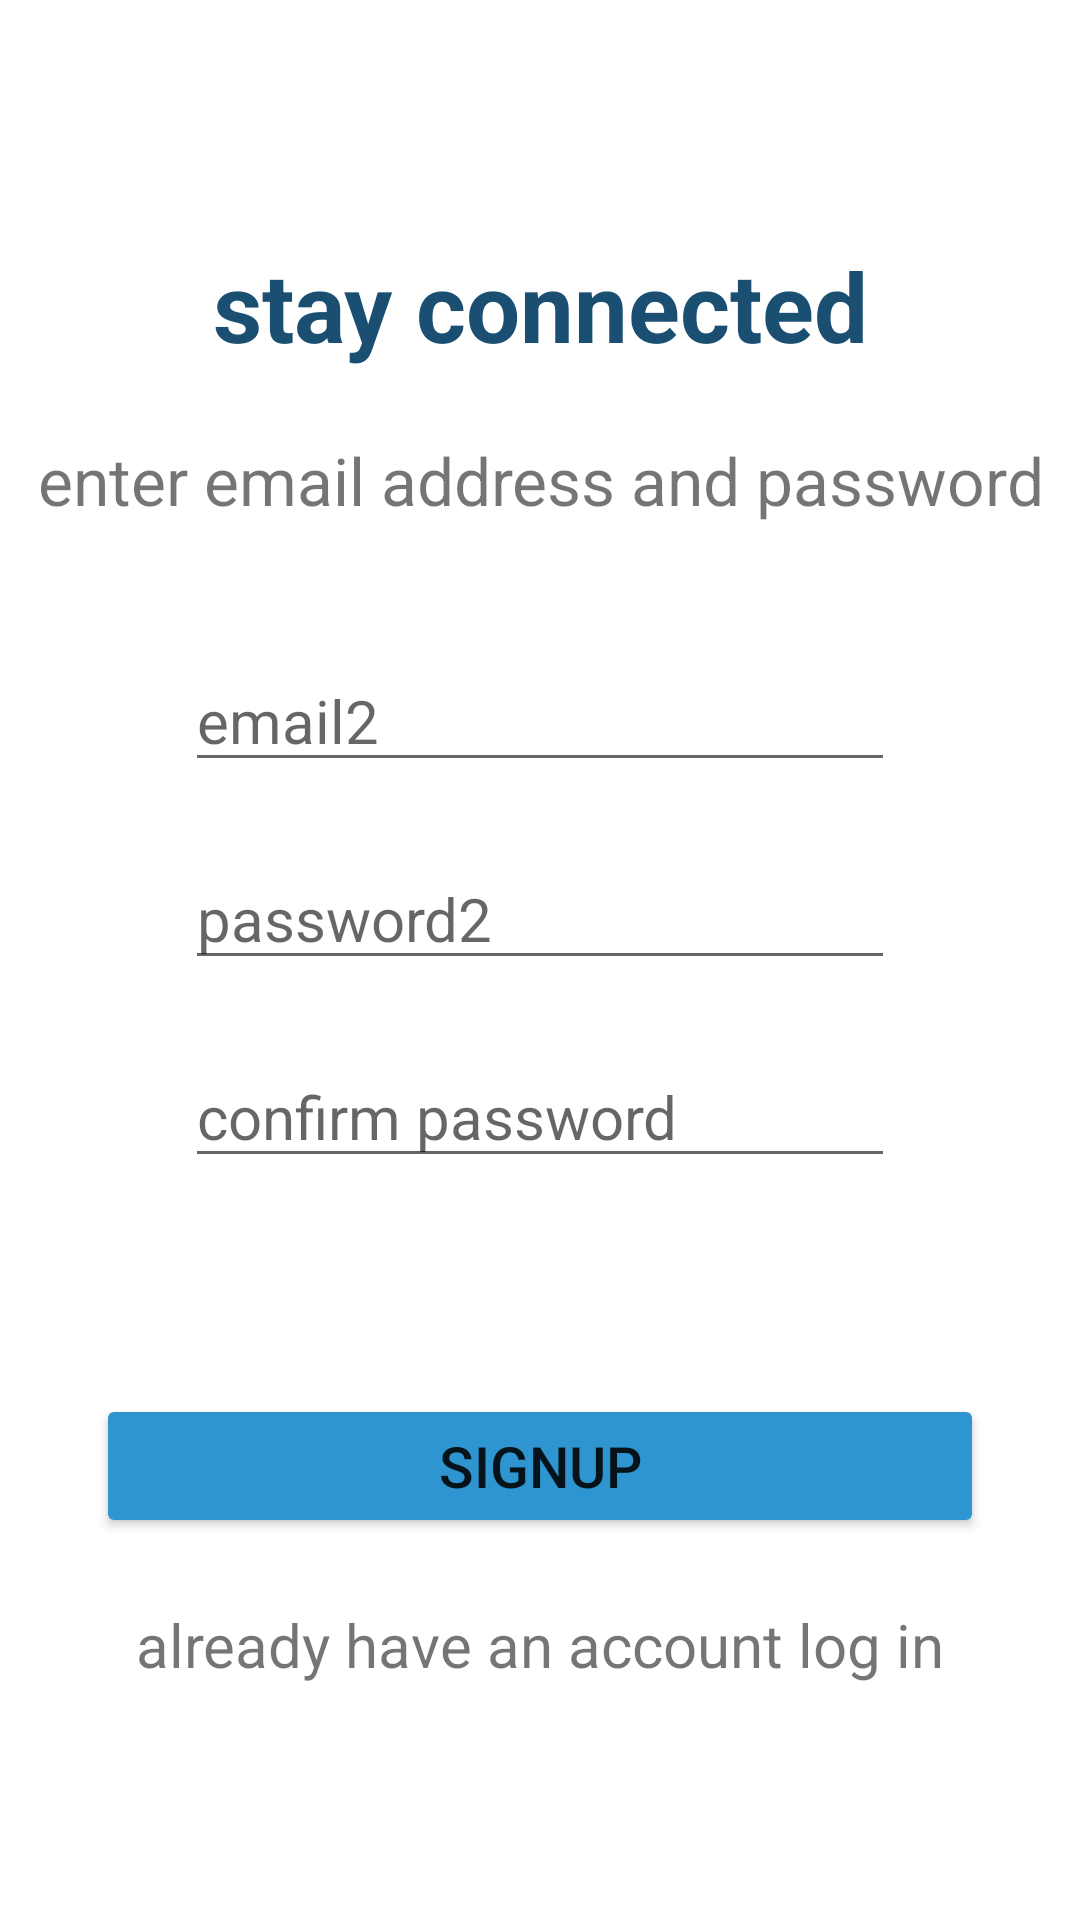

Produce the Android XML layout that renders to this screen, including the resource entries it uses.
<!-- AndroidManifest.xml: application theme Theme.ConsAssessment -->
<!-- res/layout/activity_main.xml -->
<?xml version="1.0" encoding="utf-8"?>
<LinearLayout xmlns:android="http://schemas.android.com/apk/res/android"
    xmlns:app="http://schemas.android.com/apk/res-auto"
    xmlns:tools="http://schemas.android.com/tools"
    android:layout_width="match_parent"
    android:layout_height="match_parent"
    tools:context=".MainActivity"
    android:background="@drawable/img_2"
    android:orientation="vertical"
    android:gravity="center">

    <TextView
        android:id="@+id/textView6"
        style="@style/TextAppearance.AppCompat.Headline"
        android:layout_width="wrap_content"
        android:layout_height="wrap_content"
        android:layout_marginTop="2dp"
        android:gravity="center"
        android:text="@string/stay_connected"
        android:textSize="32sp"
        android:textStyle="bold"
        android:textColor="#1B4F72"
        tools:ignore="MissingConstraints"
        tools:layout_editor_absoluteX="22dp"
        tools:layout_editor_absoluteY="66dp" />

    <TextView
        android:id="@+id/textView7"
        android:layout_width="wrap_content"
        android:layout_height="wrap_content"
        android:layout_marginTop="22dp"
        android:text="@string/enter_email_address_and_password"
        android:textSize="22sp"
        tools:ignore="MissingConstraints"
        tools:layout_editor_absoluteX="22dp"
        tools:layout_editor_absoluteY="122dp"
        android:gravity="center"/>

    <EditText
        android:id="@+id/editTextTextEmailAddress"
        android:layout_width="wrap_content"
        android:layout_height="wrap_content"
        android:layout_marginTop="42dp"
        android:ems="10"
        android:hint="@string/email2"
        android:inputType="textEmailAddress"
        android:textSize="20sp"
        tools:ignore="MissingConstraints"
        tools:layout_editor_absoluteX="78dp"
        tools:layout_editor_absoluteY="241dp" />

    <EditText
        android:id="@+id/editTextPasswordSignup"
        android:layout_width="wrap_content"
        android:layout_height="wrap_content"
        android:layout_marginTop="22dp"
        android:ems="10"
        android:hint="@string/pass"
        android:inputType="textPassword"
        android:textSize="20sp"
        tools:ignore="MissingConstraints"
        tools:layout_editor_absoluteX="78dp"
        tools:layout_editor_absoluteY="300dp" />

    <EditText
        android:id="@+id/editTextconfermPassword"
        android:layout_width="wrap_content"
        android:layout_height="wrap_content"
        android:layout_marginTop="22dp"
        android:autofillHints="emailAddress"
        android:ems="10"
        android:hint="@string/confirm_pass"
        android:inputType="textPassword"
        android:textSize="20sp"
        tools:ignore="MissingConstraints"
        tools:layout_editor_absoluteX="79dp"
        tools:layout_editor_absoluteY="357dp" />

    <Button
        android:id="@+id/buttonforsignup"
        android:layout_width="match_parent"
        android:layout_height="wrap_content"
        android:layout_marginStart="32dp"
        android:layout_marginTop="72dp"
        android:layout_marginEnd="32dp"
        android:backgroundTint="#2E95D0"
        android:text="@string/wq"
        android:textSize="19sp"
        tools:ignore="MissingConstraints"
        tools:layout_editor_absoluteX="32dp"
        tools:layout_editor_absoluteY="429dp" />

    <TextView
        android:id="@+id/forlogin"
        android:layout_width="wrap_content"
        android:layout_height="wrap_content"
        android:layout_marginTop="22dp"
        android:text="@string/already_have_an_account_log_in"
        android:textSize="20sp"
        app:layout_constraintEnd_toEndOf="parent"
        app:layout_constraintStart_toStartOf="parent"
        tools:ignore="MissingConstraints"
        tools:layout_editor_absoluteY="506dp" />

</LinearLayout>
<!-- resources referenced by this layout -->
<resources>
  <string name="already_have_an_account_log_in">already have an account log in</string>
  <string name="confirm_pass">confirm password</string>
  <string name="email2">email2</string>
  <string name="enter_email_address_and_password">enter email address and password</string>
  <string name="pass">password2</string>
  <string name="stay_connected">stay connected</string>
  <string name="wq">signup</string>
  <style name="Theme.ConsAssessment" parent="Theme.MaterialComponents.DayNight.NoActionBar">
          
          <item name="colorPrimary">@color/purple_500</item>
          <item name="colorPrimaryVariant">@color/purple_700</item>
          <item name="colorOnPrimary">@color/white</item>
          
          <item name="colorSecondary">@color/teal_200</item>
          <item name="colorSecondaryVariant">@color/teal_700</item>
          <item name="colorOnSecondary">@color/black</item>
          <item name="android:onClick">onclick</item>
  
  
          
          
          <item name="android:statusBarColor">?attr/colorPrimaryVariant</item>
          
      </style>
  <color name="purple_500">#FF6200EE</color>
  <color name="purple_700">#FF3700B3</color>
  <color name="white">#FFFFFFFF</color>
  <color name="teal_200">#FF03DAC5</color>
  <color name="teal_700">#FF018786</color>
  <color name="black">#FF000000</color>
</resources>
